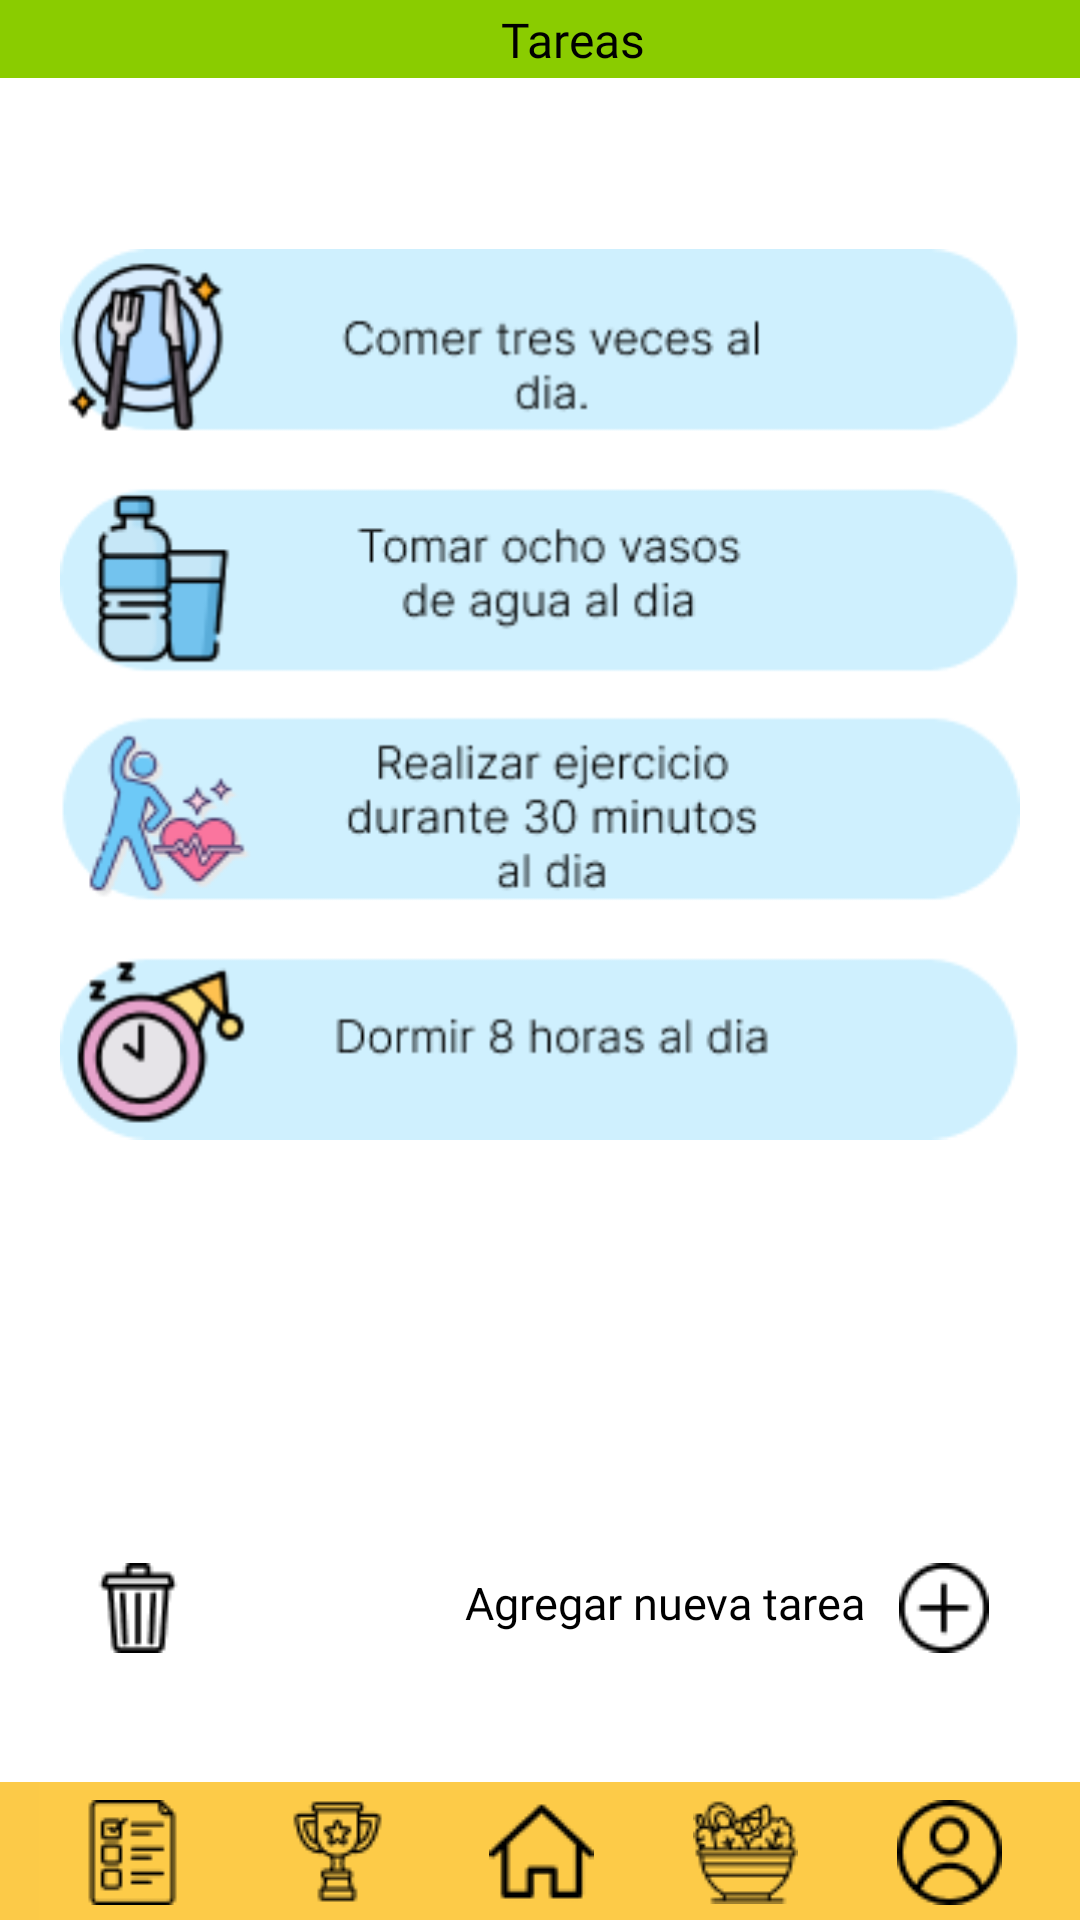

Layout XML and referenced resources for this Android screen:
<!-- AndroidManifest.xml: application theme Theme.SaludApp -->
<!-- res/layout/activity_tareas.xml -->
<?xml version="1.0" encoding="utf-8"?>
<androidx.constraintlayout.widget.ConstraintLayout xmlns:android="http://schemas.android.com/apk/res/android"
    xmlns:app="http://schemas.android.com/apk/res-auto"
    xmlns:tools="http://schemas.android.com/tools"
    android:layout_width="match_parent"
    android:layout_height="match_parent"
    android:background="@color/white"
    android:backgroundTint="@color/white"
    tools:context=".Tareas">

    <ImageView
        android:id="@+id/imageView19"
        android:layout_width="415dp"
        android:layout_height="26dp"
        android:background="@color/verde_fondo"
        app:layout_constraintEnd_toEndOf="parent"
        app:layout_constraintStart_toStartOf="parent"
        app:layout_constraintTop_toTopOf="parent"
        app:srcCompat="@drawable/barraarriba" />

    <TextView
        android:id="@+id/textView9"
        android:layout_width="wrap_content"
        android:layout_height="wrap_content"
        android:fontFamily="@font/open_sans_semibold_italic"
        android:text="Tareas"
        android:textColor="@color/black"
        android:textSize="16sp"
        app:layout_constraintBottom_toBottomOf="@+id/imageView19"
        app:layout_constraintEnd_toEndOf="@+id/imageView19"
        app:layout_constraintHorizontal_bias="0.492"
        app:layout_constraintStart_toStartOf="parent"
        app:layout_constraintTop_toTopOf="@+id/imageView19" />

    <ImageView
        android:id="@+id/imageView20"
        android:layout_width="412dp"
        android:layout_height="46dp"
        android:background="#FCCA48"
        app:layout_constraintBottom_toBottomOf="parent"
        app:layout_constraintEnd_toEndOf="parent"
        app:layout_constraintHorizontal_bias="0.258"
        app:layout_constraintStart_toStartOf="parent"
        app:srcCompat="@drawable/barrainicio" />

    <ImageView
        android:id="@+id/imageView21"
        android:layout_width="320dp"
        android:layout_height="355dp"
        app:layout_constraintBottom_toBottomOf="parent"
        app:layout_constraintEnd_toEndOf="parent"
        app:layout_constraintStart_toStartOf="parent"
        app:layout_constraintTop_toTopOf="parent"
        app:layout_constraintVertical_bias="0.189"
        app:srcCompat="@drawable/tareasxd" />

    <ImageView
        android:id="@+id/imageView22"
        android:layout_width="wrap_content"
        android:layout_height="wrap_content"
        app:layout_constraintBottom_toBottomOf="parent"
        app:layout_constraintEnd_toEndOf="parent"
        app:layout_constraintHorizontal_bias="0.094"
        app:layout_constraintStart_toStartOf="parent"
        app:layout_constraintTop_toTopOf="parent"
        app:layout_constraintVertical_bias="0.854"
        app:srcCompat="@drawable/eliminar" />

    <ImageView
        android:id="@+id/imageView23"
        android:layout_width="wrap_content"
        android:layout_height="wrap_content"
        app:layout_constraintBottom_toBottomOf="@+id/imageView20"
        app:layout_constraintEnd_toEndOf="parent"
        app:layout_constraintHorizontal_bias="0.908"
        app:layout_constraintStart_toStartOf="parent"
        app:layout_constraintTop_toTopOf="parent"
        app:layout_constraintVertical_bias="0.854"
        app:srcCompat="@drawable/mas" />

    <TextView
        android:id="@+id/textView10"
        android:layout_width="146dp"
        android:layout_height="28dp"
        android:fontFamily="@font/open_sans_semibold_italic"
        android:text="Agregar nueva tarea"
        android:textAllCaps="false"
        android:textColor="@color/black"
        android:textSize="15sp"
        app:layout_constraintBottom_toBottomOf="@+id/imageView20"
        app:layout_constraintEnd_toEndOf="parent"
        app:layout_constraintHorizontal_bias="0.725"
        app:layout_constraintStart_toStartOf="parent"
        app:layout_constraintTop_toTopOf="@+id/imageView19"
        app:layout_constraintVertical_bias="0.856" />

    <ImageView
        android:id="@+id/imageView14"
        android:layout_width="wrap_content"
        android:layout_height="wrap_content"
        app:layout_constraintBottom_toBottomOf="@+id/imageView20"
        app:layout_constraintEnd_toStartOf="@+id/imageView34"
        app:layout_constraintStart_toEndOf="@+id/imageView32"
        app:layout_constraintTop_toTopOf="@+id/imageView20"
        app:srcCompat="@drawable/iniciop" />

    <ImageView
        android:id="@+id/imageView32"
        android:layout_width="wrap_content"
        android:layout_height="wrap_content"
        app:layout_constraintBottom_toBottomOf="@+id/imageView20"
        app:layout_constraintEnd_toEndOf="parent"
        app:layout_constraintHorizontal_bias="0.082"
        app:layout_constraintStart_toStartOf="parent"
        app:layout_constraintTop_toTopOf="@+id/imageView20"
        app:layout_constraintVertical_bias="0.545"
        app:srcCompat="@drawable/listatareas" />

    <ImageView
        android:id="@+id/imageView33"
        android:layout_width="wrap_content"
        android:layout_height="wrap_content"
        app:layout_constraintBottom_toBottomOf="@+id/imageView20"
        app:layout_constraintEnd_toStartOf="@+id/imageView14"
        app:layout_constraintStart_toEndOf="@+id/imageView32"
        app:layout_constraintTop_toTopOf="@+id/imageView20"
        app:srcCompat="@drawable/logros" />

    <ImageView
        android:id="@+id/imageView34"
        android:layout_width="wrap_content"
        android:layout_height="wrap_content"
        app:layout_constraintBottom_toBottomOf="@+id/imageView20"
        app:layout_constraintEnd_toEndOf="parent"
        app:layout_constraintHorizontal_bias="0.92"
        app:layout_constraintStart_toStartOf="parent"
        app:layout_constraintTop_toTopOf="@+id/imageView20"
        app:layout_constraintVertical_bias="0.545"
        app:srcCompat="@drawable/perfil" />

    <ImageView
        android:id="@+id/imageView35"
        android:layout_width="wrap_content"
        android:layout_height="wrap_content"
        app:layout_constraintBottom_toBottomOf="@+id/imageView20"
        app:layout_constraintEnd_toStartOf="@+id/imageView34"
        app:layout_constraintStart_toEndOf="@+id/imageView14"
        app:layout_constraintTop_toTopOf="@+id/imageView20"
        app:srcCompat="@drawable/recetass" />

</androidx.constraintlayout.widget.ConstraintLayout>
<!-- resources referenced by this layout -->
<resources>
  <color name="black">#FF000000</color>
  <color name="verde_fondo">#8ACC00</color>
  <color name="white">#FFFFFFFF</color>
  <!-- drawable barraarriba: png bitmap (drawable, 223 bytes) -->
  <!-- drawable barrainicio: png bitmap (drawable, 291 bytes) -->
  <!-- drawable eliminar: png bitmap (drawable, 747 bytes) -->
  <!-- drawable iniciop: png bitmap (drawable, 556 bytes) -->
  <!-- drawable listatareas: png bitmap (drawable, 761 bytes) -->
  <!-- drawable logros: png bitmap (drawable, 974 bytes) -->
  <!-- drawable mas: png bitmap (drawable, 652 bytes) -->
  <!-- drawable perfil: png bitmap (drawable, 1052 bytes) -->
  <!-- drawable recetass: png bitmap (drawable, 1146 bytes) -->
  <!-- drawable tareasxd: png bitmap (drawable, 28219 bytes) -->
  <style name="Theme.SaludApp" parent="Theme.MaterialComponents.DayNight.NoActionBar">
          
          <item name="colorPrimary">@color/purple_500</item>
          <item name="colorPrimaryVariant">@color/purple_700</item>
          <item name="colorOnPrimary">@color/white</item>
          
          <item name="colorSecondary">@color/teal_200</item>
          <item name="colorSecondaryVariant">@color/teal_700</item>
          <item name="colorOnSecondary">@color/black</item>
          
          <item name="android:statusBarColor">?attr/colorPrimaryVariant</item>
          
      </style>
  <color name="purple_500">#FF6200EE</color>
  <color name="purple_700">#FF3700B3</color>
  <color name="teal_200">#FF03DAC5</color>
  <color name="teal_700">#FF018786</color>
</resources>
